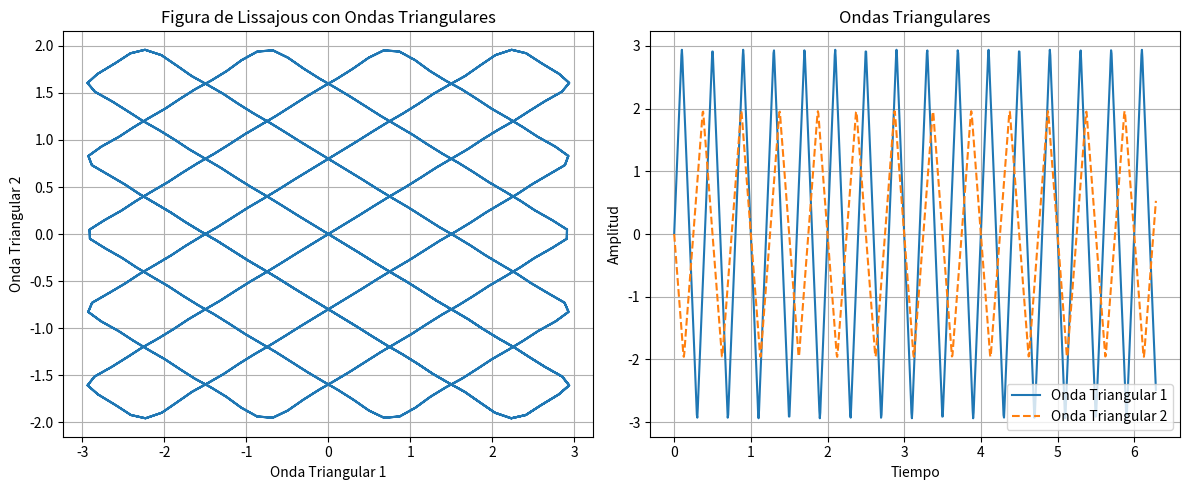

Recreate this plot in Python.
import numpy as np
import matplotlib.pyplot as plt

def triangular_wave(Omega, num_terms, amplitude, phase, t):
    wave = np.zeros_like(t)
    for n in range(1, num_terms + 1):
        # Solo usamos términos impares (2n-1)
        n_term = 2 * n - 1
        # Suma de la serie de Fourier
        wave += ((-1)**(n+1)) * (amplitude / (n_term**2)) * np.sin(n_term * Omega * t + phase)
    wave *= (8 / np.pi**2)  # Normalización de la serie de Fourier
    return wave

# Parámetros de las ondas triangulares
Omega1 = 5 * np.pi  # Frecuencia angular de la primera onda
Omega2 = 4 * np.pi  # Frecuencia angular de la segunda onda
num_terms = 10  # Número de términos de la serie
amplitude1 = 3  # Amplitud de la primera onda
amplitude2 = 2  # Amplitud de la segunda onda
phase1 = 0  # Fase de la primera onda
phase2 = np.pi  # Fase de la segunda onda
t = np.linspace(0, 2 * np.pi, 1000)  # Intervalo de tiempo

# Generar las ondas triangulares
tri_wave1 = triangular_wave(Omega1, num_terms, amplitude1, phase1, t)
tri_wave2 = triangular_wave(Omega2, num_terms, amplitude2, phase2, t)

# Graficar las ondas triangulares y la figura de Lissajous
plt.figure(figsize=(12, 5))

# Figura de Lissajous
plt.subplot(1, 2, 1)
plt.plot(tri_wave1, tri_wave2, label='Figura de Lissajous')
plt.title('Figura de Lissajous con Ondas Triangulares')
plt.xlabel('Onda Triangular 1')
plt.ylabel('Onda Triangular 2')
plt.grid(True)
#plt.legend()

# Ondas triangulares individuales
plt.subplot(1, 2, 2)
plt.plot(t, tri_wave1, label='Onda Triangular 1')
plt.plot(t, tri_wave2, label='Onda Triangular 2', linestyle='--')
plt.title('Ondas Triangulares')
plt.xlabel('Tiempo')
plt.ylabel('Amplitud')
plt.grid(True)
plt.legend()

plt.tight_layout()
plt.show()